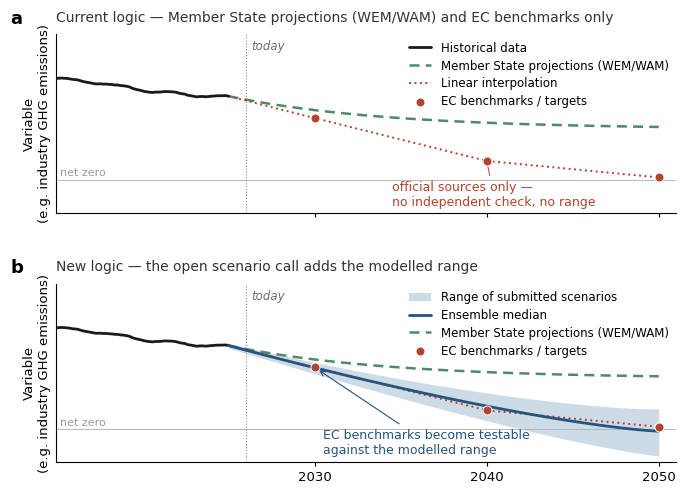

Write the Python code that produced this figure.
#!/usr/bin/env python3
"""Generate the two-panel schematic figure for the scenario-call one-pager.

Abstract / illustrative (no real numbers): panel a — current logic, historic
data + EC projection and EC benchmarks only; panel b — the same, plus the
scenario-call ensemble as one shaded range band with a median line. Journal
styling, large readable type.

Output: project-documents/assets/scenario-call-logic-figure.png
Re-run: python3 scripts/make-scenario-call-figure.py
"""
import numpy as np
import matplotlib

matplotlib.use("Agg")
import matplotlib.pyplot as plt

plt.rcParams.update({
    "font.family": "sans-serif",
    "font.sans-serif": ["Arial", "Helvetica", "DejaVu Sans"],
    "font.size": 9.5,
    "axes.linewidth": 0.8,
    "xtick.direction": "out",
    "xtick.major.width": 0.8,
    "xtick.major.size": 3,
})

HIST = "#1a1a1a"     # historic data
ENS = "#26547c"      # ensemble median
BAND = "#9db9d1"     # ensemble range band
EC_RED = "#b2432f"   # EC benchmarks
EC_PROJ = "#4d8a66"  # Member State projections (WEM/WAM, EEA-aggregated)
GREY = "#6e6e6e"

TODAY = 2026
rng = np.random.default_rng(7)

# ── Schematic curves (unitless y) ────────────────────────────────────────────
# Historic: gently declining, slightly wiggly.
hx = np.linspace(2015, 2025, 60)
hy = 0.92 - 0.014 * (hx - 2015) + 0.012 * np.sin((hx - 2015) * 2.1) \
     + np.cumsum(rng.normal(0, 0.0025, hx.size))
y0 = hy[-1]  # latest data point

# Member State WEM/WAM projections (EEA-aggregated): effort fades, curve flattens.
px = np.linspace(2025, 2050, 60)
py = 0.46 + (y0 - 0.46) * np.exp(-0.11 * (px - 2025))

# EC benchmarks (goal posts) + linear interpolation from latest data.
bx = np.array([2030, 2040, 2050])
by = np.array([0.56, 0.17, 0.02])

# Ensemble: median declining steeply past net zero; band widening with time.
mx = np.linspace(2025, 2050, 60)
t = (mx - 2025) / 25
my = y0 * (1 - t) ** 1.35 - 0.02 * t          # median approaching (net) zero by 2050
half = 0.025 + 0.20 * t ** 1.2                # growing spread
band_lo, band_hi = my - half, my + 0.9 * half


def draw_base(ax):
    ax.plot(hx, hy, color=HIST, lw=2.0, solid_capstyle="round", zorder=5,
            label="Historical data")
    ax.plot(px, py, ls=(0, (4, 2.5)), color=EC_PROJ, lw=1.8, zorder=3,
            label="Member State projections (WEM/WAM)")
    ax.plot(np.r_[2025, bx], np.r_[y0, by], ls=(0, (1, 1.8)), color=EC_RED,
            lw=1.4, zorder=4, label="Linear interpolation")
    ax.scatter(bx, by, facecolor=EC_RED, edgecolor="white", lw=0.7, s=42,
               zorder=6, label="EC benchmarks / targets")
    ax.axvline(TODAY, color=GREY, lw=0.7, ls=(0, (1, 2)))
    ax.text(TODAY + 0.3, 1.27, "today", fontsize=8.5, color=GREY, va="top",
            style="italic")
    ax.axhline(0, color="#bbbbbb", lw=0.8, zorder=0)
    ax.text(2015.2, 0.015, "net zero", fontsize=8, color="#999999", va="bottom")
    ax.set_xlim(2015, 2051)
    ax.set_ylim(-0.30, 1.32)
    ax.set_yticks([])
    ax.spines[["top", "right"]].set_visible(False)
    ax.set_xticks([2030, 2040, 2050])
    ax.tick_params(labelsize=9.5)
    ax.set_ylabel("Variable\n(e.g. industry GHG emissions)", fontsize=9.5)


def panel_label(ax, letter, text):
    ax.text(-0.075, 1.14, letter, transform=ax.transAxes, fontsize=13,
            fontweight="bold", va="top", ha="left")
    ax.text(0.0, 1.135, text, transform=ax.transAxes, fontsize=10,
            va="top", ha="left", color="#333333")


LEG_KW = dict(fontsize=8.5, frameon=False, handlelength=1.9, labelspacing=0.4,
              borderaxespad=0.2)

fig, (ax1, ax2) = plt.subplots(2, 1, figsize=(7.0, 5.0), dpi=300, sharex=True)
fig.subplots_adjust(hspace=0.40, left=0.10, right=0.985, top=0.915, bottom=0.06)

# ── Panel a — current logic ──────────────────────────────────────────────────
draw_base(ax1)
panel_label(ax1, "a", "Current logic — Member State projections (WEM/WAM) and EC benchmarks only")
ax1.legend(loc="upper right", bbox_to_anchor=(1.0, 1.0), **LEG_KW)
ax1.annotate("official sources only —\nno independent check, no range", xy=(2040, by[1]),
             xytext=(2034.5, -0.24), fontsize=9, color=EC_RED, ha="left",
             arrowprops=dict(arrowstyle="-", color=EC_RED, lw=0.7,
                             shrinkA=2, shrinkB=4))

# ── Panel b — new logic with the scenario-call ensemble ─────────────────────
draw_base(ax2)
ax2.fill_between(mx, band_lo, band_hi, color=BAND, alpha=0.5, lw=0, zorder=1,
                 label="Range of submitted scenarios")
ax2.plot(mx, my, color=ENS, lw=2.0, zorder=5, solid_capstyle="round",
         label="Ensemble median")
panel_label(ax2, "b", "New logic — the open scenario call adds the modelled range")
handles, labels = ax2.get_legend_handles_labels()
order = [labels.index(l) for l in [
    "Range of submitted scenarios", "Ensemble median",
    "Member State projections (WEM/WAM)", "EC benchmarks / targets"]]
ax2.legend([handles[i] for i in order], [labels[i] for i in order],
           loc="upper right", bbox_to_anchor=(1.0, 1.0), **LEG_KW)
ax2.annotate("EC benchmarks become testable\nagainst the modelled range",
             xy=(2030, by[0]), xytext=(2030.5, -0.22), fontsize=9, color=ENS,
             ha="left",
             arrowprops=dict(arrowstyle="->", color=ENS, lw=0.8,
                             shrinkA=2, shrinkB=4))

out = "project-documents/assets/scenario-call-logic-figure.png"
import os
os.makedirs(os.path.dirname(out), exist_ok=True)
fig.savefig(out)
print("wrote", out)
